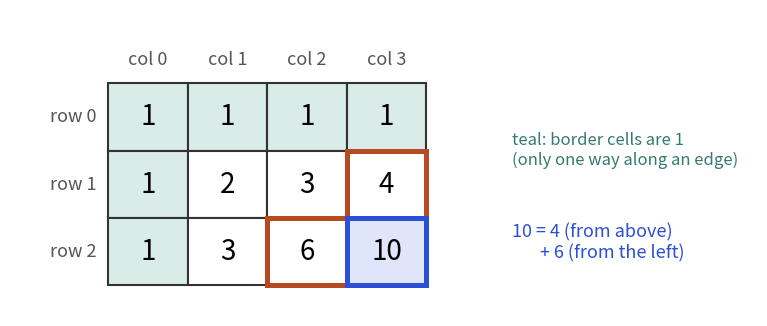

Generate this figure with matplotlib:
import matplotlib
matplotlib.use("Agg")
import matplotlib.pyplot as plt
from matplotlib.patches import Rectangle, FancyArrowPatch

BLUE, ORANGE, TEAL, RED, PURPLE = "#2b4fd6", "#b84a22", "#357a70", "#aa2d26", "#6a2fd0"
TB, TO, TT, TR, TP = "#dfe6fb", "#f6e3da", "#d9ece8", "#f3d9d7", "#e6dcf8"


def cell(ax, x, y, txt, fc="white", ec="#333333", w=1.0, h=1.0, fs=16, color="black", bold=False, lw=1.5):
    ax.add_patch(Rectangle((x, y), w, h, fc=fc, ec=ec, lw=lw))
    ax.text(x + w / 2, y + h / 2, txt, ha="center", va="center", fontsize=fs, color=color,
            fontweight="bold" if bold else "normal")


def arrow(ax, p, q, color=BLUE, rad=0.0, lw=2.4, style="-|>"):
    ax.add_patch(FancyArrowPatch(p, q, arrowstyle=style, mutation_scale=20, color=color, lw=lw,
                                 connectionstyle="arc3,rad=%s" % rad, shrinkA=0, shrinkB=0))


def grid(ax, data, rows=None, cols=None, fill=None, edge=None, fs=15, x0=0.0, y0=0.0, cw=1.0, ch=1.0, lfs=13):
    """Draw a table. Data row r sits at y0 - (r+1)*ch. fill/edge map (r, c) to a colour."""
    fill = fill or {}
    edge = edge or {}
    for r, row in enumerate(data):
        for c, v in enumerate(row):
            if v is None:
                continue
            e = edge.get((r, c))
            cell(ax, x0 + c * cw, y0 - (r + 1) * ch, str(v), fc=fill.get((r, c), "white"),
                 ec=e or "#333333", w=cw, h=ch, fs=fs, lw=3.6 if e else 1.5)
    if cols:
        for c, t in enumerate(cols):
            ax.text(x0 + c * cw + cw / 2, y0 + 0.35 * ch, str(t), ha="center", va="center", fontsize=lfs, color="#555555")
    if rows:
        for r, t in enumerate(rows):
            ax.text(x0 - 0.15 * cw, y0 - (r + 1) * ch + ch / 2, str(t), ha="right", va="center", fontsize=lfs, color="#555555")


def finish(name, ax, xlim, ylim):
    ax.set_xlim(*xlim)
    ax.set_ylim(*ylim)
    ax.set_aspect("equal")
    ax.axis("off")
    plt.tight_layout()
    plt.savefig(name, dpi=110)
fig, ax = plt.subplots(figsize=(8, 4.0))
R, C = 3, 4
dp = [[1] * C for _ in range(R)]
for r in range(1, R):
    for c in range(1, C):
        dp[r][c] = dp[r - 1][c] + dp[r][c - 1]
fill = {(0, c): TT for c in range(C)}
fill.update({(r, 0): TT for r in range(R)})
fill[(R - 1, C - 1)] = TB
edge = {(R - 1, C - 1): BLUE, (R - 2, C - 1): ORANGE, (R - 1, C - 2): ORANGE}
grid(ax, dp, rows=["row %d" % r for r in range(R)], cols=["col %d" % c for c in range(C)], fill=fill, edge=edge, fs=20, cw=1.3, ch=1.1)
ax.text(6.6, -1.1, "teal: border cells are 1\n(only one way along an edge)", fontsize=12, color=TEAL, va="center")
ax.text(6.6, -2.6, "10 = 4 (from above)\n       + 6 (from the left)", fontsize=13, color=BLUE, va="center")
finish("dsa9_grid_paths.png", ax, (-1.6, 10.6), (-3.8, 1.2))
